Dataset: bird_dataset (GitHub, EuginLee/TIPP_bootcamp_Applied_AI_and_ML_projects). Classes: Amur Asian paradise flycatcher, Asian glossy starling, Asian koel, banded woodpecker, black-crowned night heron, black-winged kite, black baza, blue-crowned hanging parrot, blue-eared kingfisher, blue-tailed bee-eater, blue-throated bee-eater, blue-winged pitta, Blyths Asian paradise flycatcher, Brahminy kite, brown-throated sunbird, brown shrike, buffy fish owl, Chinese sparrowhawk, common flamebacked woodpecker, common kingfisher, common redshank, coppersmith barbet, crimson sunbird, golden-backed weaver, greater racket-tailed drongo, green imperial pigeon, grey-headed fish eagle, grey-rumped treeswift, grey heron, grey nightjar, Japanese tit, Jerdons baza, large-tailed nightjar, lesser egret, lesser whistling duck, little spiderhunter, little tern, Malayan pied fantail, mallard duck, masked lapwing, olive-backed sunbird, orange-bellied woodpecker, oriental dollarbird, oriental honey buzzard, oriental magpie robin, oriental pied hornbill, paddyfield pipit, painted stork, pied triller, pin-tailed whydah, purple heron, red-crowned crane, red junglefowl, rose-ringed parakeet, slaty-breasted rail, Stellers sea eagle, stork-billed kingfisher, straw-headed bulbul, striated heron, Sunda pygmy woodpecker, Sunda scops owl, swiftlet, tiger shrike, white-bellied sea eagle, white-breasted waterhen, white-collared kingfisher, white-tailed sea eagle, white-throated kingfisher, white-winged tern, whooper swan, wimbrel, yellow-vented bulbul, yellow bittern, yellow oriole, Zanzibar red bishop, Zappeys flycatcher, zitting cisticola.

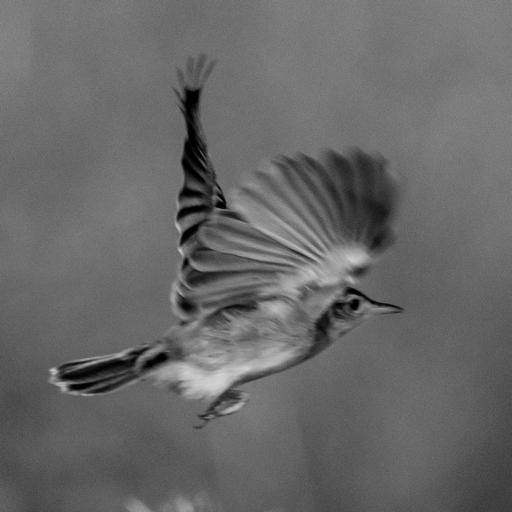
Label: zitting cisticola

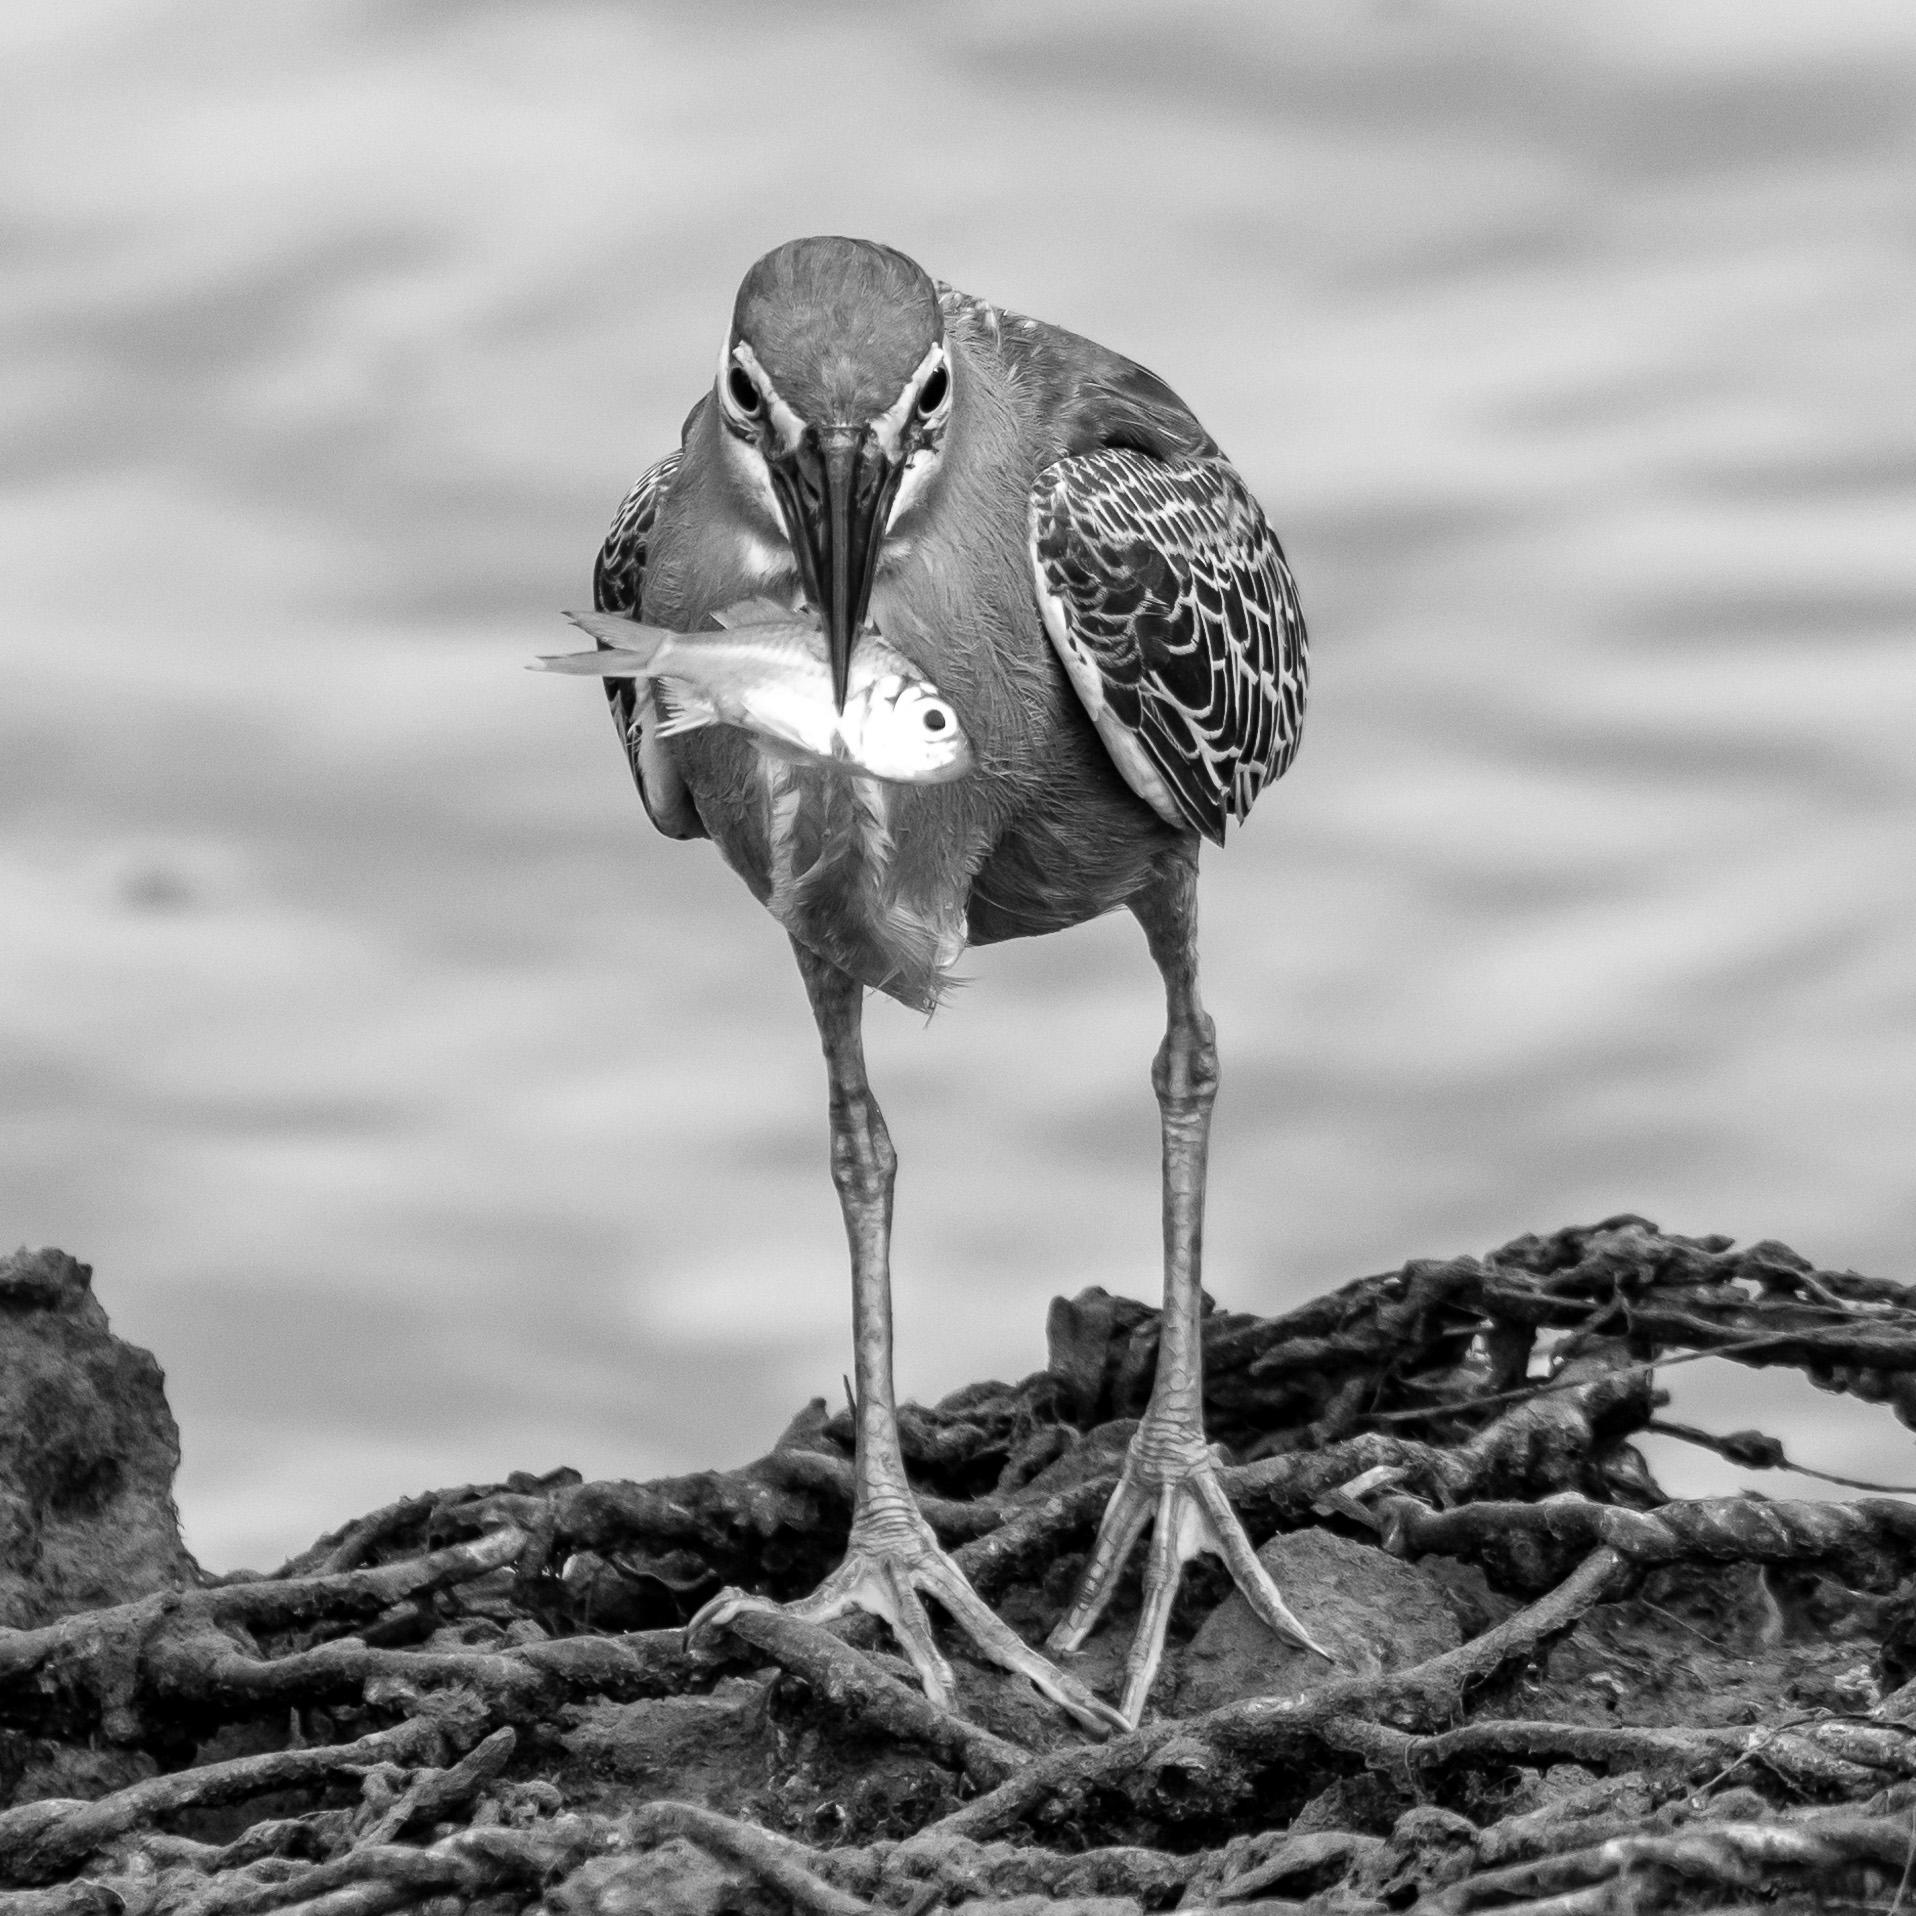
Label: striated heron

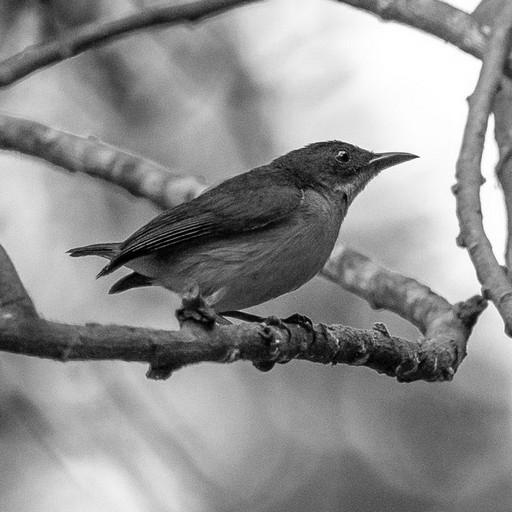
Label: orange-bellied woodpecker

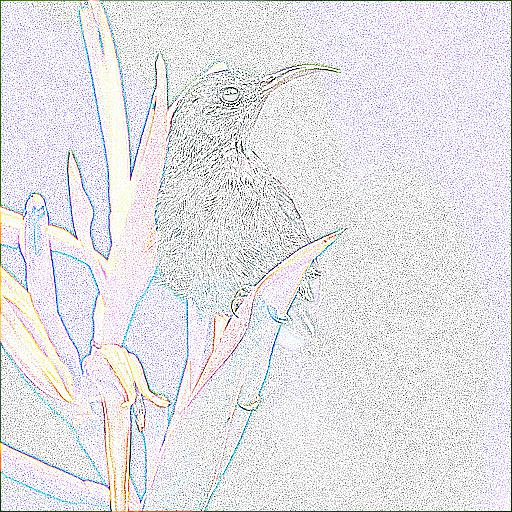
Label: brown-throated sunbird

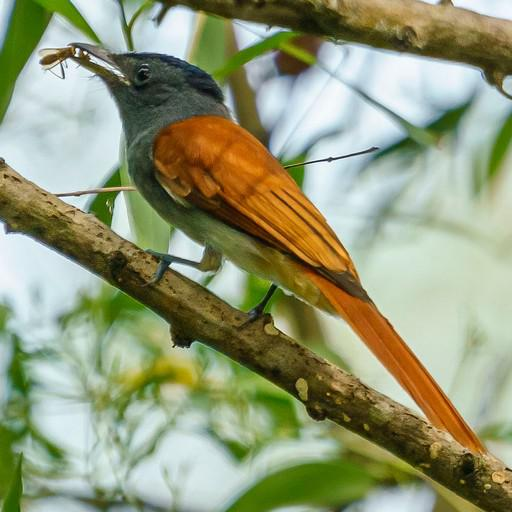
Label: Blyths Asian paradise flycatcher

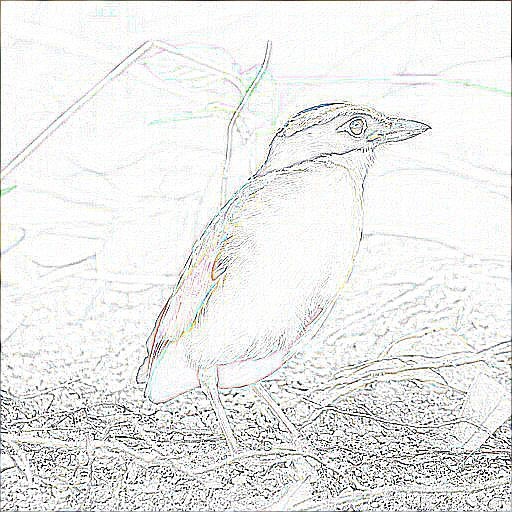
Label: blue-winged pitta
